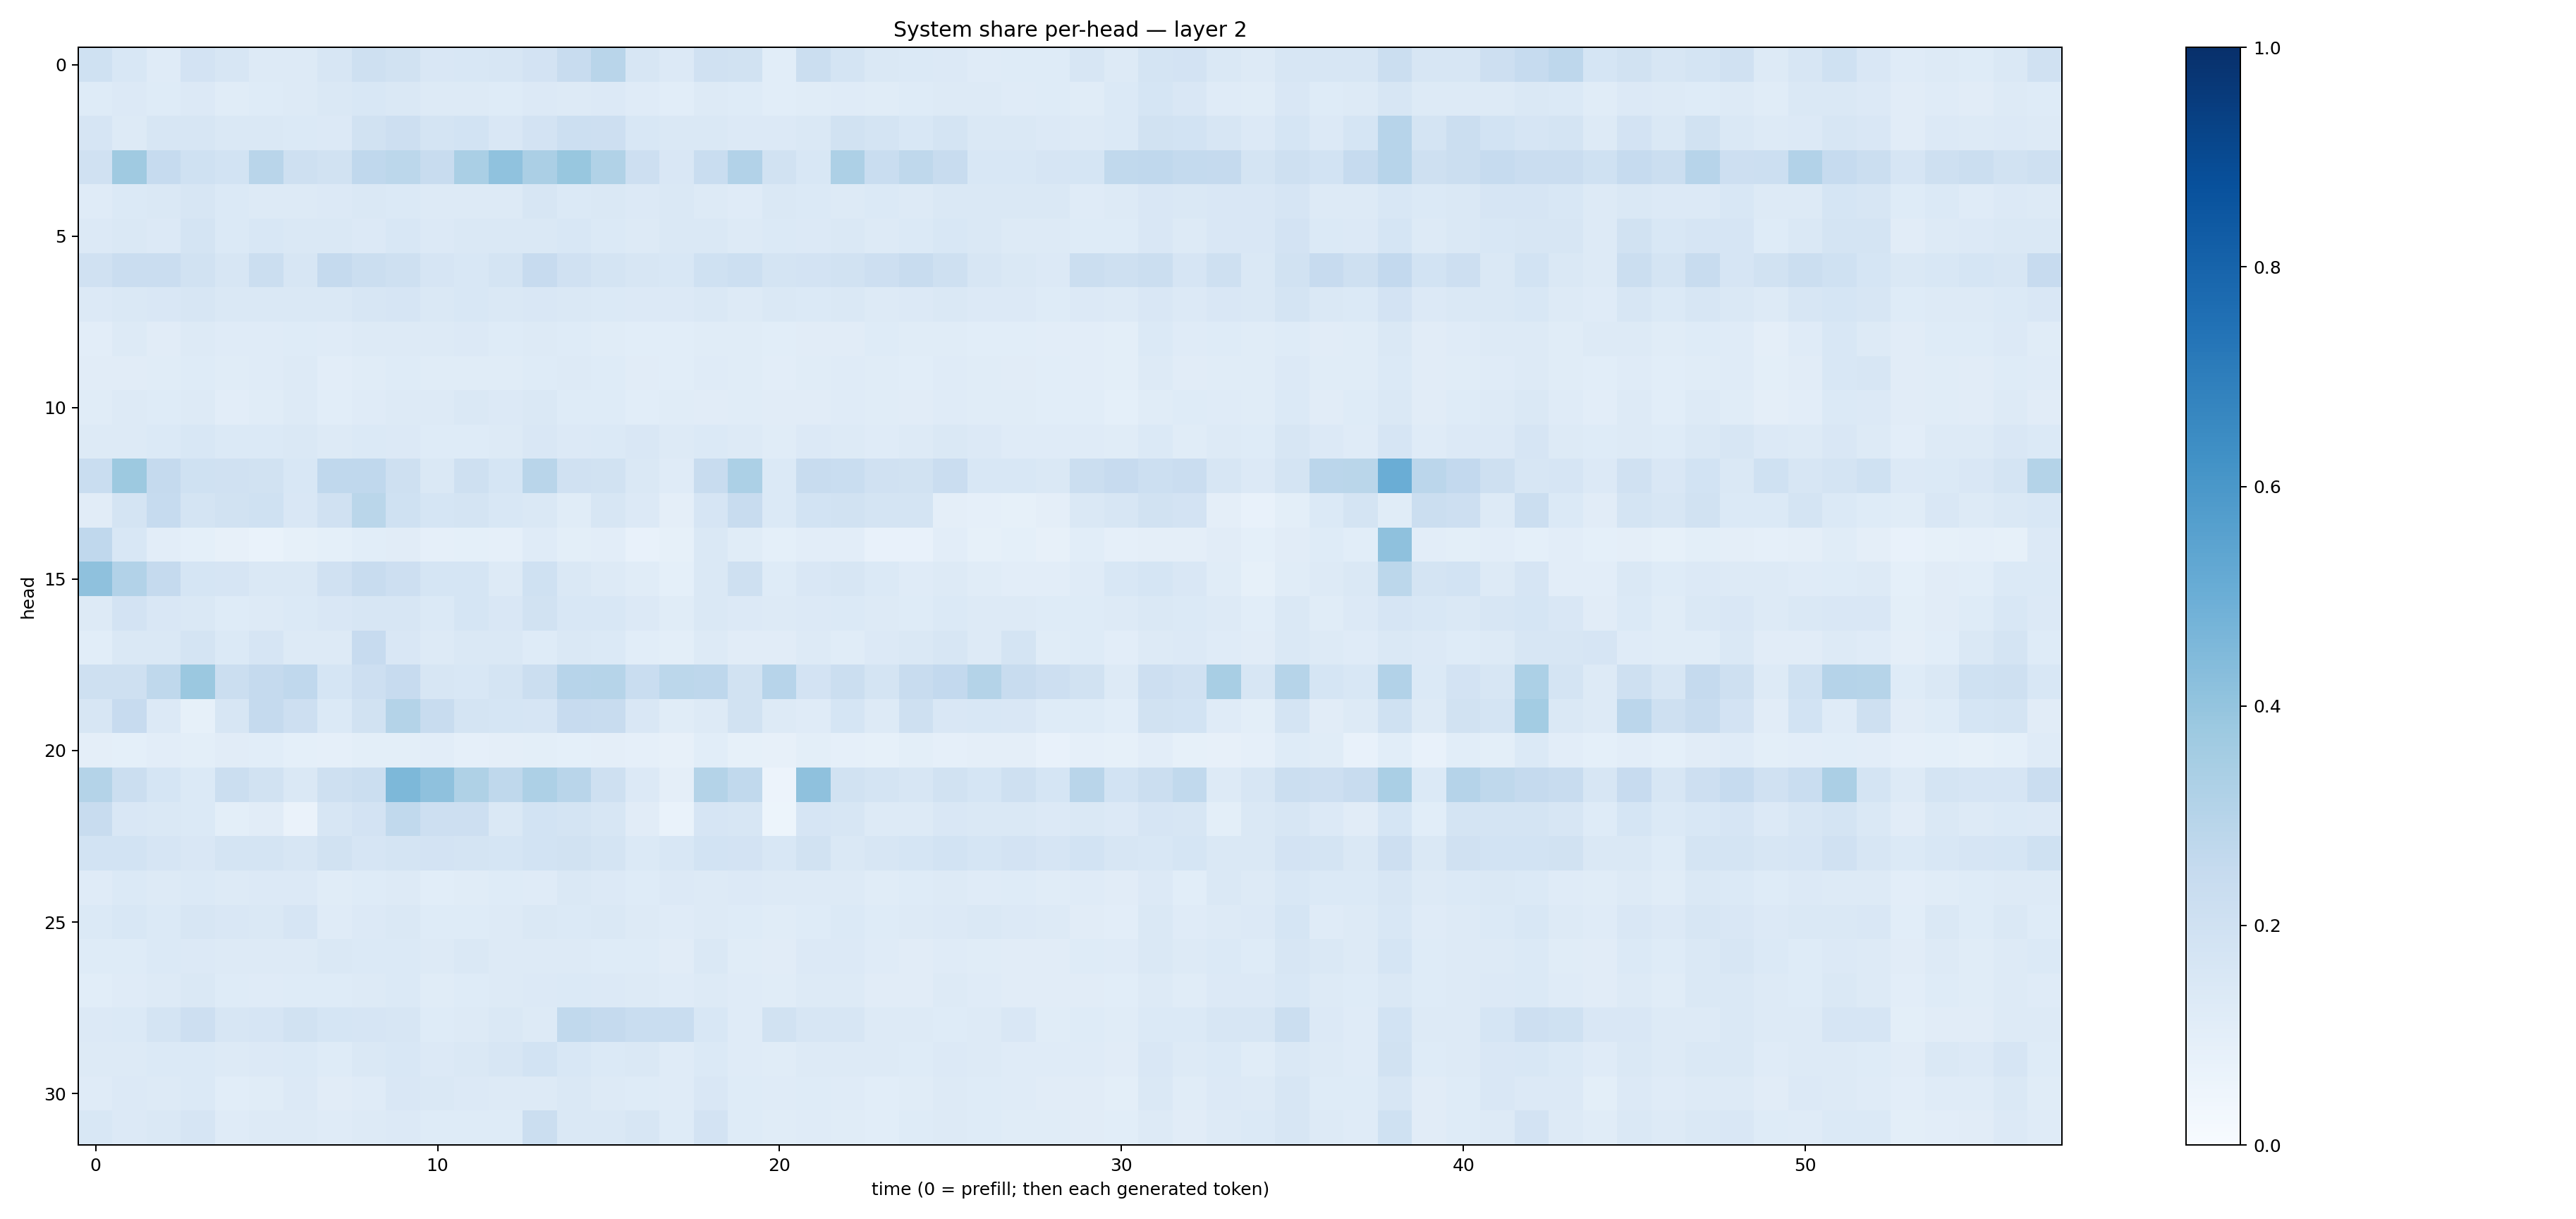

Values plotted in this chart, from the file beside it:
0.20165008, 0.15307689, 0.11744097, 0.18139462, 0.16390797, 0.13028748, 0.13157304, 0.160185, 0.20524362, 0.18798234, 0.1492918, 0.15243146, 0.16022125, 0.18163724, 0.23608957, 0.29159978, 0.15676408, 0.13519238, 0.19707541, 0.18836237, 0.106758446, 0.22565994, 0.17892562, 0.14762978
0.1216, 0.1348, 0.1221, 0.1352, 0.1156, 0.1249, 0.1298, 0.1431, 0.1532, 0.1425, 0.13, 0.1314, 0.123, 0.1329, 0.1308, 0.1351, 0.1175, 0.1067, 0.1289, 0.1243, 0.109, 0.1162, 0.1183, 0.1169
0.1643, 0.1257, 0.1617, 0.1574, 0.1443, 0.1448, 0.1395, 0.1363, 0.1923, 0.2115, 0.1792, 0.1837, 0.1495, 0.1803, 0.2174, 0.2143, 0.1528, 0.1423, 0.1452, 0.1339, 0.136, 0.1443, 0.1951, 0.1765
0.1989, 0.3707, 0.2489, 0.2004, 0.1838, 0.2903, 0.2059, 0.1934, 0.2691, 0.2804, 0.2353, 0.3372, 0.4067, 0.3355, 0.3895, 0.3151, 0.2127, 0.1503, 0.231, 0.31, 0.1891, 0.1546, 0.3254, 0.2311
0.1189, 0.1406, 0.1473, 0.1577, 0.1369, 0.1287, 0.1323, 0.1338, 0.1432, 0.1386, 0.1307, 0.1308, 0.1314, 0.1564, 0.1397, 0.1476, 0.1346, 0.1445, 0.1314, 0.1186, 0.1417, 0.1385, 0.1322, 0.1371
0.1357, 0.1447, 0.136, 0.1778, 0.14, 0.1555, 0.1417, 0.1408, 0.1364, 0.1543, 0.1359, 0.1419, 0.1463, 0.1448, 0.1537, 0.1376, 0.1282, 0.1465, 0.1421, 0.1315, 0.138, 0.1359, 0.1455, 0.1286
0.1968, 0.2278, 0.2274, 0.1884, 0.1624, 0.2199, 0.1591, 0.2533, 0.219, 0.2086, 0.1661, 0.1555, 0.1776, 0.2452, 0.1968, 0.1736, 0.1571, 0.1549, 0.1997, 0.2157, 0.1721, 0.1835, 0.1883, 0.2115
0.1339, 0.1446, 0.1512, 0.1594, 0.1416, 0.1437, 0.141, 0.1427, 0.1598, 0.166, 0.1416, 0.1531, 0.1444, 0.15, 0.1456, 0.1405, 0.1356, 0.1365, 0.1413, 0.1323, 0.1407, 0.1406, 0.1442, 0.1295
0.1033, 0.1286, 0.1099, 0.1325, 0.1189, 0.1188, 0.1226, 0.1188, 0.1325, 0.1275, 0.1258, 0.1332, 0.1225, 0.131, 0.1222, 0.1169, 0.107, 0.1086, 0.1142, 0.1156, 0.1072, 0.1123, 0.1102, 0.1238
0.1098, 0.1104, 0.1166, 0.1224, 0.1148, 0.1198, 0.1271, 0.1019, 0.1159, 0.1216, 0.1159, 0.1162, 0.1157, 0.1247, 0.1283, 0.1216, 0.1123, 0.1064, 0.1179, 0.1163, 0.105, 0.1167, 0.1199, 0.1146
0.1136, 0.1319, 0.1231, 0.1282, 0.105, 0.1142, 0.1258, 0.1062, 0.1208, 0.1263, 0.1327, 0.142, 0.136, 0.1427, 0.1231, 0.1224, 0.1058, 0.114, 0.1121, 0.1171, 0.1126, 0.1121, 0.1186, 0.1162
0.1322, 0.1288, 0.1373, 0.1558, 0.1373, 0.1398, 0.1409, 0.1296, 0.1405, 0.1362, 0.1236, 0.1212, 0.1272, 0.1515, 0.1352, 0.1373, 0.1486, 0.1327, 0.1388, 0.1295, 0.1164, 0.1335, 0.1261, 0.1173
0.233, 0.3782, 0.2529, 0.2027, 0.1958, 0.1953, 0.1534, 0.2689, 0.2666, 0.2105, 0.1448, 0.2084, 0.1705, 0.2891, 0.1971, 0.1877, 0.148, 0.1184, 0.2405, 0.3315, 0.1387, 0.2399, 0.2341, 0.1979
0.1116, 0.1761, 0.2464, 0.1772, 0.1928, 0.1998, 0.1504, 0.1974, 0.2852, 0.1999, 0.1688, 0.1719, 0.155, 0.144, 0.1153, 0.1563, 0.1338, 0.09766, 0.1654, 0.2406, 0.1397, 0.1851, 0.1914, 0.175
0.2691, 0.1539, 0.1027, 0.09129, 0.0816, 0.06977, 0.08222, 0.09177, 0.108, 0.1095, 0.08875, 0.0917, 0.08643, 0.1172, 0.1009, 0.1034, 0.07792, 0.08536, 0.1436, 0.1168, 0.09236, 0.1017, 0.1051, 0.07789
0.4116, 0.3102, 0.2515, 0.1694, 0.1641, 0.1455, 0.1426, 0.198, 0.2388, 0.211, 0.1717, 0.1699, 0.1321, 0.2005, 0.1438, 0.132, 0.1148, 0.09347, 0.1471, 0.2099, 0.124, 0.1505, 0.1609, 0.1375
0.1291, 0.1834, 0.1494, 0.1471, 0.125, 0.1273, 0.1381, 0.1487, 0.1576, 0.1625, 0.1394, 0.1699, 0.1486, 0.193, 0.1542, 0.1543, 0.1339, 0.1171, 0.1476, 0.1357, 0.1253, 0.1334, 0.1405, 0.1288
0.1075, 0.1435, 0.1471, 0.1744, 0.1382, 0.165, 0.1304, 0.1278, 0.2442, 0.1499, 0.1257, 0.1424, 0.1427, 0.1245, 0.1444, 0.1388, 0.1083, 0.09933, 0.1255, 0.1109, 0.1096, 0.1286, 0.1134, 0.1349
0.204, 0.2064, 0.2702, 0.3791, 0.2191, 0.2525, 0.2676, 0.1684, 0.2138, 0.2441, 0.16, 0.154, 0.1768, 0.2242, 0.2953, 0.2995, 0.234, 0.2809, 0.2761, 0.192, 0.2952, 0.1824, 0.2211, 0.1761
0.1603, 0.246, 0.1366, 0.08462, 0.1615, 0.2521, 0.2122, 0.1398, 0.1886, 0.3082, 0.2408, 0.1762, 0.1713, 0.1645, 0.2449, 0.2377, 0.151, 0.1162, 0.1297, 0.1891, 0.1309, 0.1187, 0.1702, 0.1294
0.09519, 0.09136, 0.1047, 0.09944, 0.1122, 0.1064, 0.09241, 0.08919, 0.09948, 0.1, 0.1025, 0.08643, 0.09608, 0.09831, 0.09239, 0.09609, 0.08872, 0.08162, 0.1082, 0.08536, 0.08136, 0.09894, 0.08692, 0.085
0.3075, 0.221, 0.1698, 0.1375, 0.2215, 0.1917, 0.1442, 0.2086, 0.2263, 0.4534, 0.4121, 0.3233, 0.2734, 0.326, 0.2905, 0.2093, 0.134, 0.09429, 0.3049, 0.2646, 0.05612, 0.4121, 0.1922, 0.172
0.2354, 0.1521, 0.1473, 0.1375, 0.1013, 0.1117, 0.06599, 0.1587, 0.1821, 0.265, 0.2135, 0.2112, 0.1421, 0.1844, 0.1719, 0.1563, 0.1106, 0.06833, 0.1643, 0.1632, 0.05218, 0.1659, 0.1583, 0.1254
0.1848, 0.1875, 0.1642, 0.1522, 0.178, 0.1775, 0.1614, 0.1909, 0.1658, 0.1788, 0.1815, 0.1769, 0.1702, 0.1857, 0.1926, 0.1763, 0.1395, 0.1551, 0.1861, 0.1811, 0.1528, 0.1923, 0.1426, 0.1584
0.1199, 0.1384, 0.1295, 0.1393, 0.1264, 0.1329, 0.1329, 0.1161, 0.1219, 0.1293, 0.1092, 0.1166, 0.1223, 0.1201, 0.1474, 0.1357, 0.1247, 0.1341, 0.1321, 0.1331, 0.1254, 0.1316, 0.128, 0.1165
0.1379, 0.1545, 0.1395, 0.1575, 0.15, 0.1483, 0.1662, 0.1203, 0.1342, 0.1415, 0.1244, 0.1244, 0.1303, 0.1406, 0.14, 0.1426, 0.1289, 0.1204, 0.1285, 0.1238, 0.1148, 0.124, 0.1394, 0.1227
0.1246, 0.1247, 0.1382, 0.1344, 0.1293, 0.1253, 0.1321, 0.1422, 0.1397, 0.1398, 0.1325, 0.1456, 0.1271, 0.1315, 0.1257, 0.122, 0.1213, 0.1119, 0.1444, 0.1138, 0.1096, 0.133, 0.1356, 0.1194
0.1079, 0.1205, 0.1295, 0.1482, 0.1231, 0.1202, 0.1248, 0.1219, 0.1326, 0.1372, 0.1145, 0.122, 0.1267, 0.1359, 0.1385, 0.1365, 0.1294, 0.1206, 0.13, 0.1183, 0.1145, 0.1323, 0.1271, 0.1129
0.1365, 0.1377, 0.178, 0.2138, 0.1614, 0.1646, 0.1876, 0.1707, 0.1676, 0.1587, 0.123, 0.1313, 0.1407, 0.1288, 0.2639, 0.2513, 0.2336, 0.2318, 0.1549, 0.1191, 0.1912, 0.1603, 0.1592, 0.1263
0.1313, 0.1328, 0.1382, 0.1382, 0.1307, 0.1331, 0.1391, 0.124, 0.1411, 0.1539, 0.1364, 0.1407, 0.1564, 0.1868, 0.1557, 0.1368, 0.1424, 0.1204, 0.1371, 0.1172, 0.114, 0.1293, 0.1251, 0.1257
0.1175, 0.1365, 0.1279, 0.1397, 0.1088, 0.1162, 0.1335, 0.1097, 0.1175, 0.15, 0.1473, 0.1345, 0.1308, 0.1289, 0.1425, 0.128, 0.1237, 0.1194, 0.1521, 0.1236, 0.1176, 0.1223, 0.1184, 0.1063
0.1558, 0.1333, 0.1448, 0.1641, 0.118, 0.1259, 0.1256, 0.1196, 0.1257, 0.1343, 0.1213, 0.123, 0.1221, 0.2258, 0.1464, 0.1456, 0.1625, 0.1237, 0.1833, 0.1238, 0.1163, 0.1174, 0.1161, 0.1087
